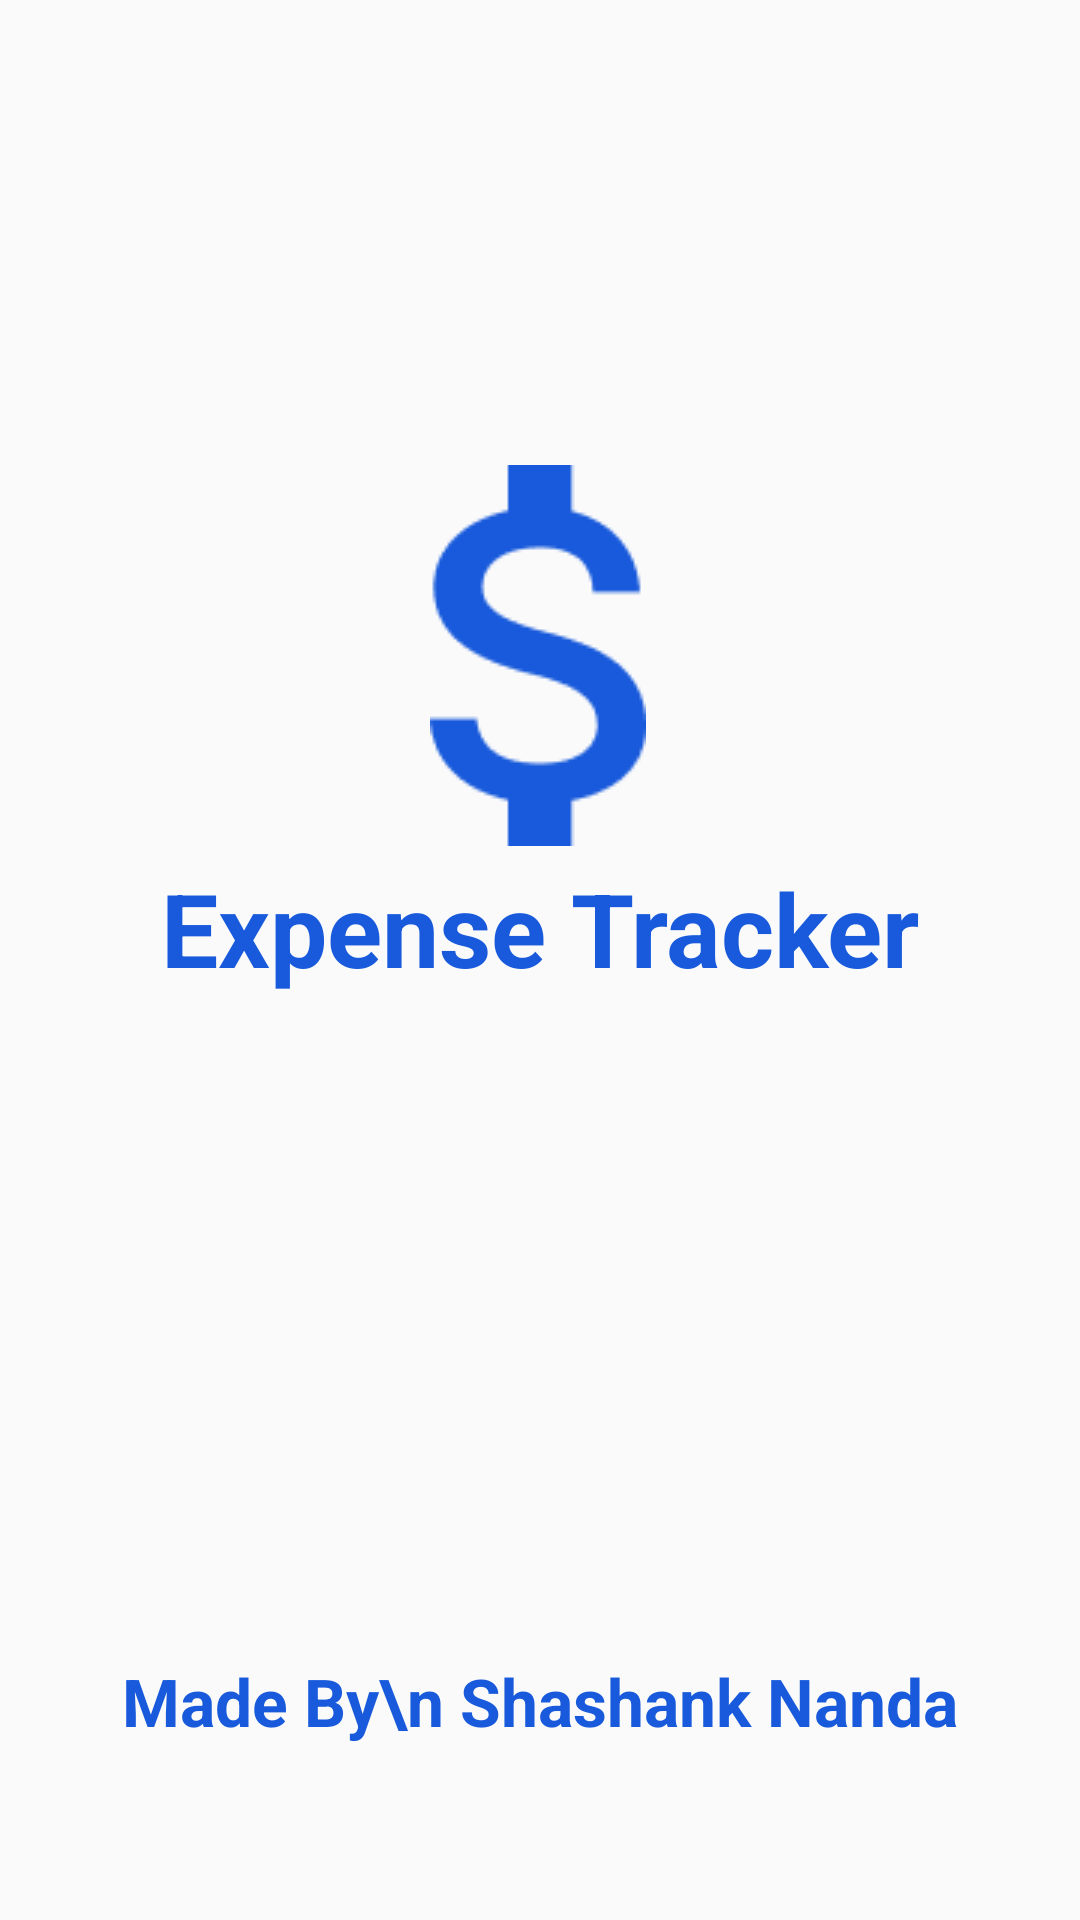

Reconstruct the res/layout file that produces this screen, plus the resources it refers to.
<!-- AndroidManifest.xml: application theme Theme.ExpenseTracker -->
<!-- res/layout/activity_splashscreen.xml -->
<?xml version="1.0" encoding="utf-8"?>
<androidx.constraintlayout.widget.ConstraintLayout
    xmlns:android="http://schemas.android.com/apk/res/android"
    xmlns:app="http://schemas.android.com/apk/res-auto"
    xmlns:tools="http://schemas.android.com/tools"
    android:layout_width="match_parent"
    android:layout_height="match_parent"
    tools:context=".Activities.Activities.SplashScreen">

    <ImageView
        android:id="@+id/imageView"
        android:layout_width="wrap_content"
        android:layout_height="wrap_content"
        android:src="@drawable/logo"
        app:layout_constraintBottom_toBottomOf="parent"
        app:layout_constraintEnd_toEndOf="parent"
        app:layout_constraintHorizontal_bias="0.498"
        app:layout_constraintStart_toStartOf="parent"
        app:layout_constraintTop_toTopOf="parent"
        app:layout_constraintVertical_bias="0.302" />

    <TextView
        android:id="@+id/textView"
        android:layout_width="wrap_content"
        android:layout_height="wrap_content"
        android:text="Expense Tracker"
        android:textColor="@color/blue"
        android:textSize="34dp"
        android:textStyle="bold"
        app:layout_constraintBottom_toBottomOf="parent"
        app:layout_constraintEnd_toEndOf="parent"
        app:layout_constraintStart_toStartOf="parent"
        app:layout_constraintTop_toTopOf="parent"
        app:layout_constraintVertical_bias="0.482" />

    <TextView
        android:layout_width="wrap_content"
        android:layout_height="wrap_content"
        android:text="Made By\n Shashank Nanda"
        android:textAlignment="center"
        android:textColor="@color/blue"
        android:textSize="22dp"
        android:textStyle="bold"
        android:layout_margin="20dp"
        app:layout_constraintBottom_toBottomOf="parent"
        app:layout_constraintEnd_toEndOf="parent"
        app:layout_constraintHorizontal_bias="0.497"
        app:layout_constraintStart_toStartOf="parent"
        app:layout_constraintTop_toTopOf="parent"
        app:layout_constraintVertical_bias="0.933" />

</androidx.constraintlayout.widget.ConstraintLayout>
<!-- resources referenced by this layout -->
<resources>
  <color name="blue">#185ADB</color>
  <!-- drawable logo: png bitmap (drawable-v24, 2223 bytes) -->
  <style name="Theme.ExpenseTracker" parent="Theme.AppCompat.Light.DarkActionBar">
          
          <item name="colorPrimary">@color/purple_500</item>
          <item name="colorPrimaryVariant">@color/purple_700</item>
          <item name="colorOnPrimary">@color/white</item>
          
          <item name="colorSecondary">@color/teal_200</item>
          <item name="colorSecondaryVariant">@color/teal_700</item>
          <item name="colorOnSecondary">@color/black</item>
          
          <item name="android:statusBarColor" tools:targetApi="l">?attr/colorPrimaryVariant</item>
          
      </style>
  <color name="purple_500">#FF6200EE</color>
  <color name="purple_700">#FF3700B3</color>
  <color name="white">#FFFFFFFF</color>
  <color name="teal_200">#FF03DAC5</color>
  <color name="teal_700">#FF018786</color>
  <color name="black">#FF000000</color>
</resources>
